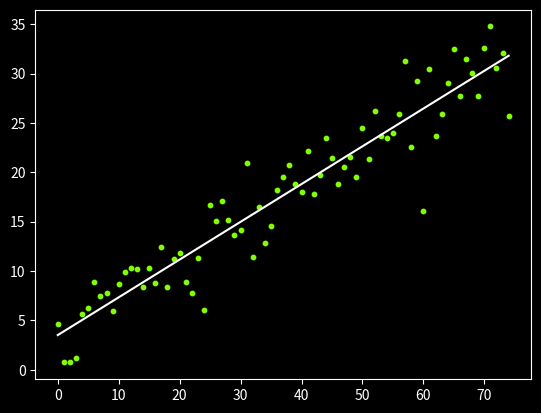

Write Python code to recreate this figure.
import matplotlib.pyplot as plt
import numpy as np

number_of_points = 75 #Number of random points to test
points = [np.array([i for i in range(number_of_points)]), np.array([0.4*i+3+3*np.random.normal() for i in range(number_of_points)])]

sum_of_x = sum(points[0])
sum_of_x_square = sum(points[0]**2)
sum_of_y = sum(points[1])
sum_of_xiyi = sum(points[0]*points[1])


#Solving AX = B for X
A = np.array([[sum_of_x_square, sum_of_x],[sum_of_x, number_of_points]])
B = np.array([sum_of_xiyi, sum_of_y])
A_inverse = np.linalg.inv(A)
X = A_inverse.dot(B)
m,c = X[0],X[1]

print("m = %s and c = %s"%(m,c))


#PLOT
x = np.array([i for i in range(number_of_points)])
y = m*x+c
plt.style.use('dark_background')
plt.scatter(points[0], points[1], color = "chartreuse", s=10)
plt.plot(x,y, color = "white")
plt.show()
